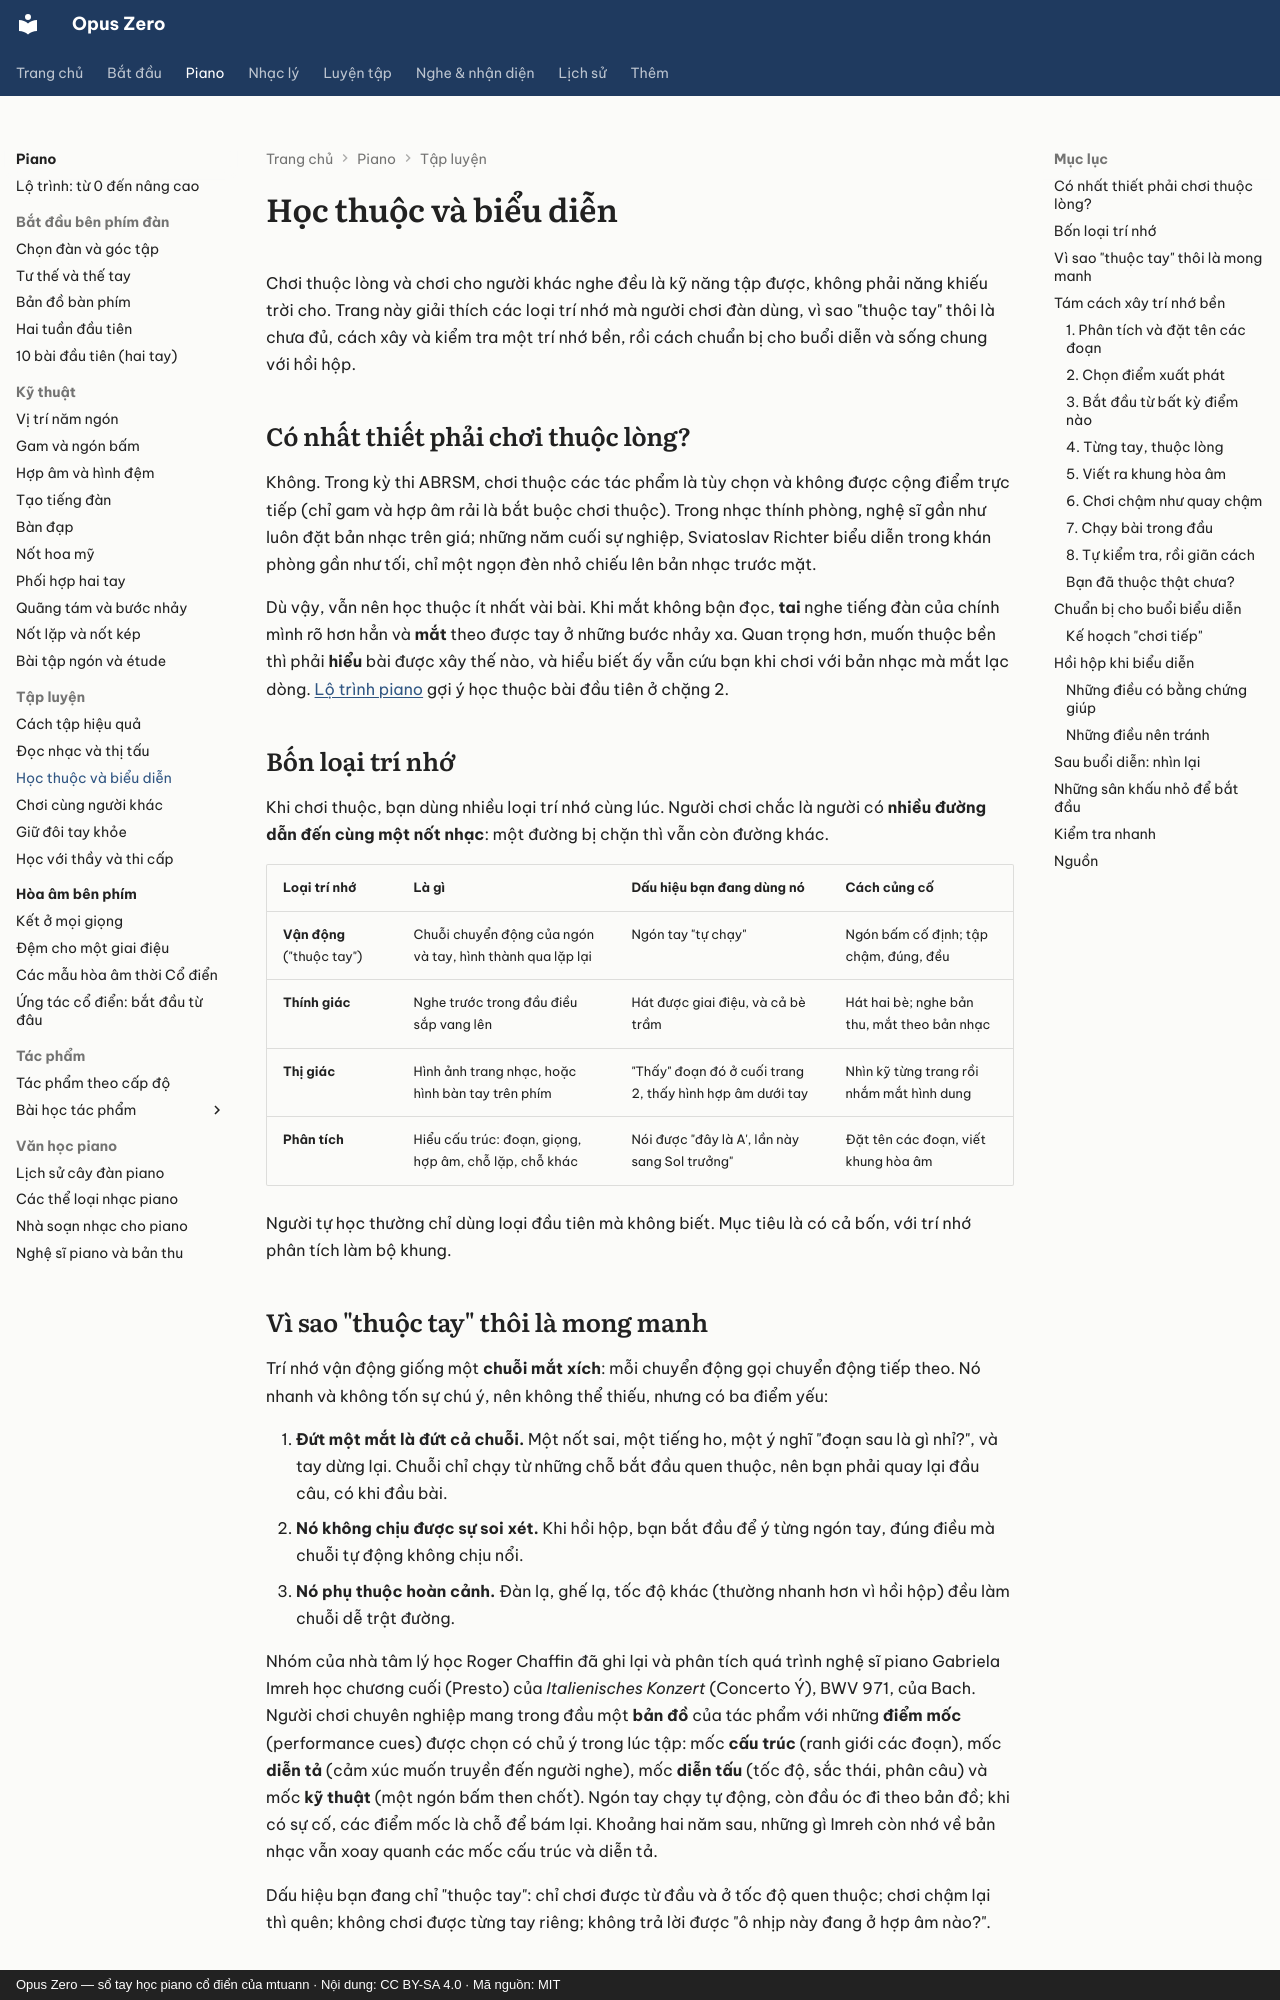

repository: mtuann/opus-zero · page: piano/hoc-thuoc-bieu-dien/index.html · generator: mkdocs · copyright: Opus Zero — sổ tay học piano cổ điển của mtuann · Nội dung: CC BY-SA 4.0 · Mã nguồn: MIT

# Học thuộc và biểu diễn

Chơi thuộc lòng và chơi cho người khác nghe đều là kỹ năng tập được, không phải năng khiếu trời cho. Trang này giải thích các loại trí nhớ mà người chơi đàn dùng, vì sao "thuộc tay" thôi là chưa đủ, cách xây và kiểm tra một trí nhớ bền, rồi cách chuẩn bị cho buổi diễn và sống chung với hồi hộp.

## Có nhất thiết phải chơi thuộc lòng?

Không. Trong kỳ thi ABRSM, chơi thuộc các tác phẩm là tùy chọn và không được cộng điểm trực tiếp (chỉ gam và hợp âm rải là bắt buộc chơi thuộc). Trong nhạc thính phòng, nghệ sĩ gần như luôn đặt bản nhạc trên giá; những năm cuối sự nghiệp, Sviatoslav Richter biểu diễn trong khán phòng gần như tối, chỉ một ngọn đèn nhỏ chiếu lên bản nhạc trước mặt.

Dù vậy, vẫn nên học thuộc ít nhất vài bài. Khi mắt không bận đọc, **tai** nghe tiếng đàn của chính mình rõ hơn hẳn và **mắt** theo được tay ở những bước nhảy xa. Quan trọng hơn, muốn thuộc bền thì phải **hiểu** bài được xây thế nào, và hiểu biết ấy vẫn cứu bạn khi chơi với bản nhạc mà mắt lạc dòng. [Lộ trình piano](lo-trinh.md) gợi ý học thuộc bài đầu tiên ở chặng 2.

## Bốn loại trí nhớ

Khi chơi thuộc, bạn dùng nhiều loại trí nhớ cùng lúc. Người chơi chắc là người có **nhiều đường dẫn đến cùng một nốt nhạc**: một đường bị chặn thì vẫn còn đường khác.

| Loại trí nhớ | Là gì | Dấu hiệu bạn đang dùng nó | Cách củng cố |
|---|---|---|---|
| **Vận động** ("thuộc tay") | Chuỗi chuyển động của ngón và tay, hình thành qua lặp lại | Ngón tay "tự chạy" | Ngón bấm cố định; tập chậm, đúng, đều |
| **Thính giác** | Nghe trước trong đầu điều sắp vang lên | Hát được giai điệu, và cả bè trầm | Hát hai bè; nghe bản thu, mắt theo bản nhạc |
| **Thị giác** | Hình ảnh trang nhạc, hoặc hình bàn tay trên phím | "Thấy" đoạn đó ở cuối trang 2, thấy hình hợp âm dưới tay | Nhìn kỹ từng trang rồi nhắm mắt hình dung |
| **Phân tích** | Hiểu cấu trúc: đoạn, giọng, hợp âm, chỗ lặp, chỗ khác | Nói được "đây là A', lần này sang Sol trưởng" | Đặt tên các đoạn, viết khung hòa âm |

Người tự học thường chỉ dùng loại đầu tiên mà không biết. Mục tiêu là có cả bốn, với trí nhớ phân tích làm bộ khung.

## Vì sao "thuộc tay" thôi là mong manh

Trí nhớ vận động giống một **chuỗi mắt xích**: mỗi chuyển động gọi chuyển động tiếp theo. Nó nhanh và không tốn sự chú ý, nên không thể thiếu, nhưng có ba điểm yếu:

1. **Đứt một mắt là đứt cả chuỗi.** Một nốt sai, một tiếng ho, một ý nghĩ "đoạn sau là gì nhỉ?", và tay dừng lại. Chuỗi chỉ chạy từ những chỗ bắt đầu quen thuộc, nên bạn phải quay lại đầu câu, có khi đầu bài.
2. **Nó không chịu được sự soi xét.** Khi hồi hộp, bạn bắt đầu để ý từng ngón tay, đúng điều mà chuỗi tự động không chịu nổi.
3. **Nó phụ thuộc hoàn cảnh.** Đàn lạ, ghế lạ, tốc độ khác (thường nhanh hơn vì hồi hộp) đều làm chuỗi dễ trật đường.

Nhóm của nhà tâm lý học Roger Chaffin đã ghi lại và phân tích quá trình nghệ sĩ piano Gabriela Imreh học chương cuối (Presto) của *Italienisches Konzert* (Concerto Ý), BWV 971, của Bach. Người chơi chuyên nghiệp mang trong đầu một **bản đồ** của tác phẩm với những **điểm mốc** (performance cues) được chọn có chủ ý trong lúc tập: mốc **cấu trúc** (ranh giới các đoạn), mốc **diễn tả** (cảm xúc muốn truyền đến người nghe), mốc **diễn tấu** (tốc độ, sắc thái, phân câu) và mốc **kỹ thuật** (một ngón bấm then chốt). Ngón tay chạy tự động, còn đầu óc đi theo bản đồ; khi có sự cố, các điểm mốc là chỗ để bám lại. Khoảng hai năm sau, những gì Imreh còn nhớ về bản nhạc vẫn xoay quanh các mốc cấu trúc và diễn tả.

Dấu hiệu bạn đang chỉ "thuộc tay": chỉ chơi được từ đầu và ở tốc độ quen thuộc; chơi chậm lại thì quên; không chơi được từng tay riêng; không trả lời được "ô nhịp này đang ở hợp âm nào?".

## Tám cách xây trí nhớ bền
